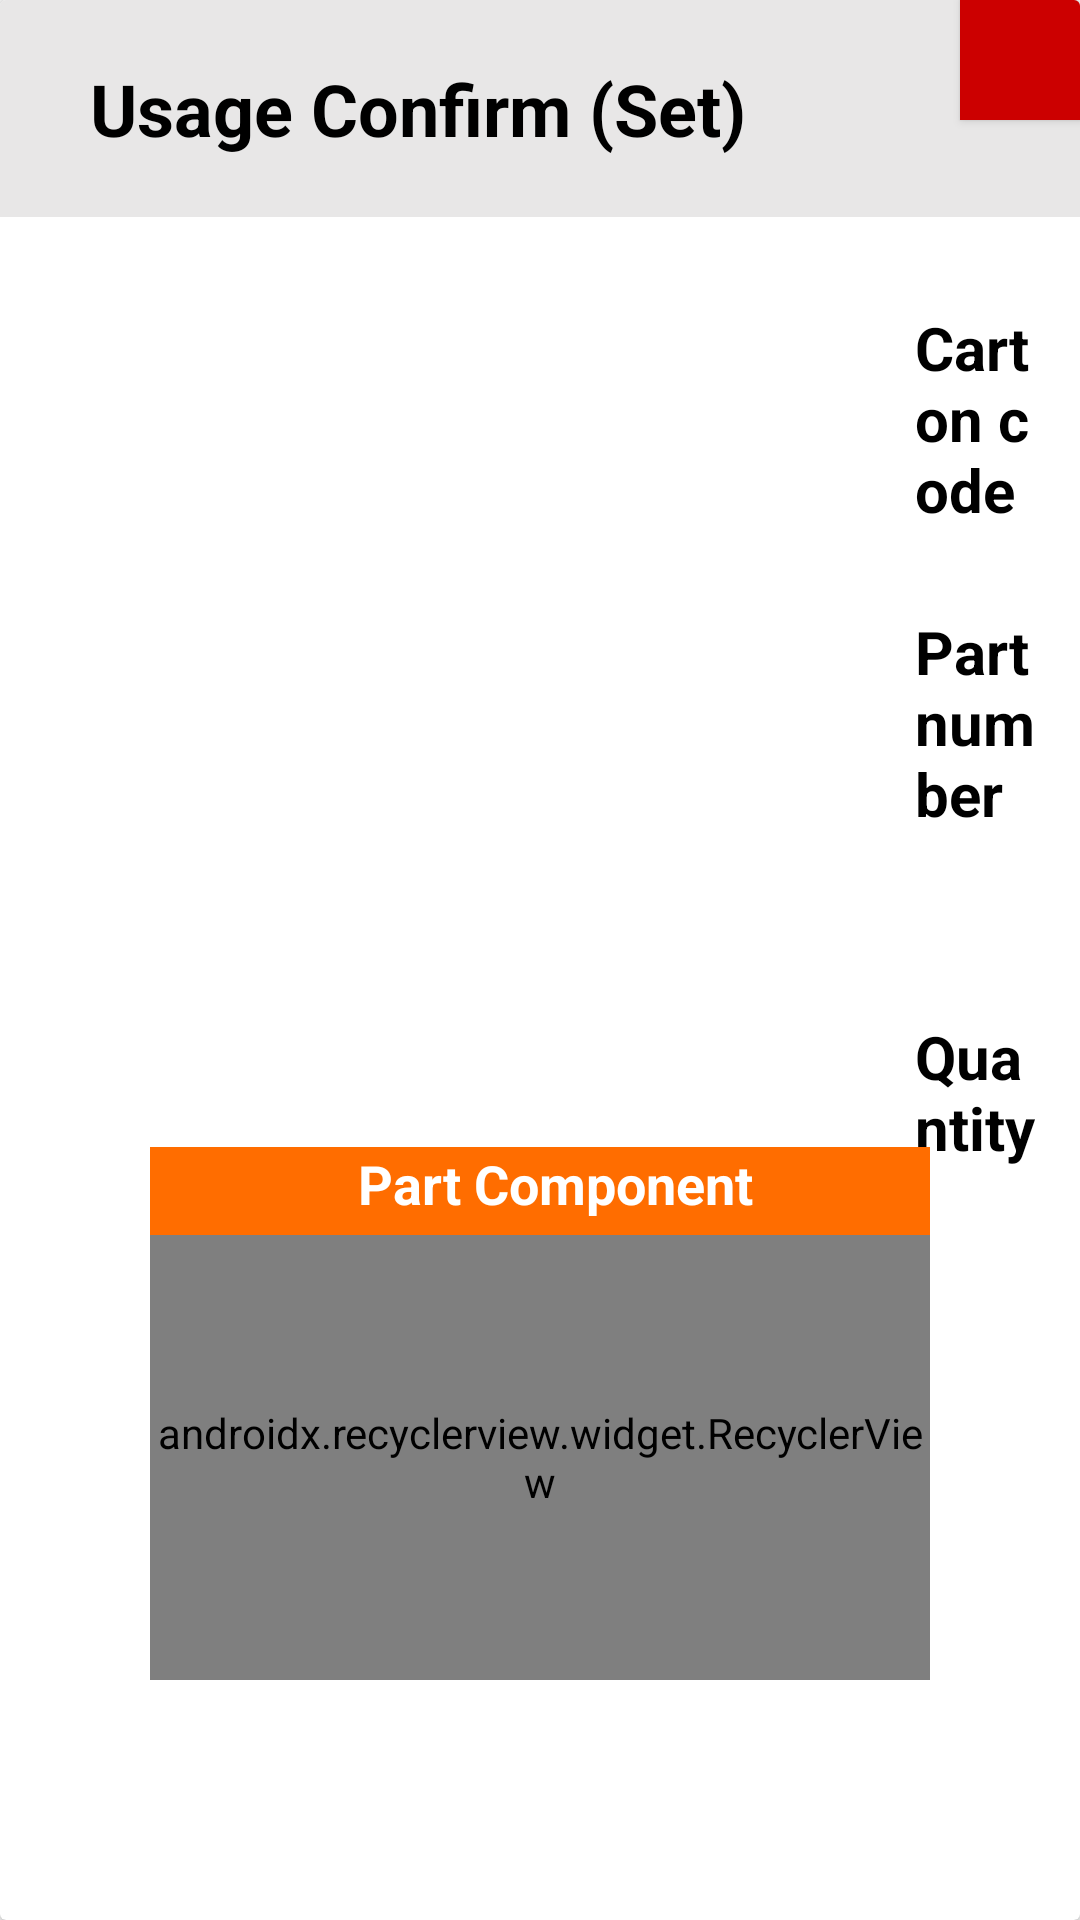

This screen was rendered from an Android layout file. Write that file and the resources it references.
<!-- AndroidManifest.xml: application theme AppTheme.NoActionBar -->
<!-- res/layout/layout_alert_usage_set.xml -->
<?xml version="1.0" encoding="utf-8"?>
<android.support.v7.widget.CardView xmlns:android="http://schemas.android.com/apk/res/android"
    xmlns:tools="http://schemas.android.com/tools"
    android:id="@+id/alert_qr"
    android:layout_width="680dp"
    android:layout_height="wrap_content"
    android:background="@color/colorAccent">

    <RelativeLayout
        android:id="@+id/relativelayout_crad"
        android:layout_width="wrap_content"
        android:layout_height="wrap_content"
        android:layout_marginBottom="80dp">

        <TextView
            android:id="@+id/alert_usage_tv_title"
            style="@style/styleTitle_24"
            android:layout_width="400dp"
            android:layout_height="wrap_content"
            android:background="@color/color_gray_light"
            android:paddingStart="30dp"
            android:paddingTop="20dp"
            android:paddingEnd="30dp"
            android:paddingBottom="20dp"
            android:text="@string/tx_order_usageCon_set" />

        <Button
            android:id="@+id/alert_usage_bt_close"
            android:layout_width="40dp"
            android:layout_height="40dp"
            android:layout_alignParentTop="true"
            android:layout_alignParentEnd="true"
            android:background="@android:color/holo_red_dark"
            android:foreground="@drawable/ic_close" />

        <ImageView
            android:id="@+id/alert_usage_img_order"
            android:layout_width="200dp"
            android:layout_height="250dp"
            android:layout_below="@id/alert_usage_tv_title"
            android:layout_alignParentStart="true"
            android:layout_marginStart="50dp"
            android:layout_marginTop="30dp"
            android:background="@color/zxing_viewfinder_mask" />


        <LinearLayout
            android:id="@+id/layout_dataBox"
            android:layout_width="wrap_content"
            android:layout_height="wrap_content"
            android:layout_below="@id/alert_usage_tv_title"
            android:layout_alignParentEnd="true"
            android:layout_marginHorizontal="20dp"
            android:layout_marginTop="30dp"
            android:layout_toEndOf="@id/alert_usage_img_order"
            android:gravity="center_horizontal"
            android:orientation="vertical"
            android:paddingHorizontal="15dp"
            android:text="@string/tx_default"
            tools:ignore="NotSibling">
            <TextView
                android:id="@+id/alert_tv_tit_name_box"
                style="@style/styleTitle_20Bold"
                android:layout_width="match_parent"
                android:layout_height="wrap_content"
                android:text="@string/tx_cotton" />

            <TextView
                android:id="@+id/alert_tv_subSec_cotton"
                style="@style/styleTitle_20Normal"
                android:layout_width="match_parent"
                android:layout_height="wrap_content"
                android:layout_marginStart="30dp"
                android:layout_marginEnd="50dp"
                android:maxLines="2"
                android:layout_gravity="left" />

            <TextView
                android:id="@+id/alert_usage_tv_name_prt"
                style="@style/styleTitle_20Bold"
                android:layout_width="wrap_content"
                android:layout_height="wrap_content"
                android:layout_gravity="left"
                android:text="@string/tx_part_num" />

            <TextView
                android:id="@+id/alert_usage_tv_name_box2"
                style="@style/styleTitle_20Normal"
                android:layout_width="match_parent"
                android:layout_height="wrap_content"
                android:layout_gravity="left"
                android:layout_marginStart="30dp"
                android:layout_marginEnd="50dp"
                android:maxLines="2"
                android:text="@string/tx_default" />

            <LinearLayout
                android:id="@+id/alert_usage_number_picker"
                android:layout_width="match_parent"
                android:layout_height="wrap_content"
                android:layout_marginTop="10dp"
                android:layout_marginBottom="10dp"
                android:orientation="horizontal">

                <TextView
                    android:id="@+id/alert_usage_tit_tv_picker"
                    style="@style/styleTitle_20Bold"
                    android:layout_width="wrap_content"
                    android:layout_height="wrap_content"
                    android:layout_gravity="left|center_vertical"
                    android:text="@string/tx_tit_qty" />

                <Button
                    android:id="@+id/alert_usage_number_minus"
                    android:layout_width="40dp"
                    android:layout_height="40dp"
                    android:layout_marginStart="20dp"
                    android:background="@drawable/ic_minus"
                    android:enabled="false"/>

                <EditText
                    android:id="@+id/alert_usage_number_customer"
                    style="@style/styleTitle_20Bold"
                    android:layout_width="120dp"
                    android:layout_height="match_parent"
                    android:background="@color/black_tra"
                    android:gravity="center"
                    android:inputType="number"
                    android:lines="1"
                    android:maxEms="1"
                    android:text="0" />

                <Button
                    android:id="@+id/alert_usage_number_add"
                    android:layout_width="40dp"
                    android:layout_height="40dp"
                    android:background="@drawable/ic_add"
                    android:enabled="false"/>


            </LinearLayout>


        </LinearLayout>

        <RelativeLayout
            android:id="@+id/alert_usage_tit_detail_component"
            android:layout_width="wrap_content"
            android:layout_height="wrap_content"
            android:layout_marginEnd="50dp"
            android:layout_alignStart="@id/alert_usage_img_order"
            android:layout_below="@id/alert_usage_img_order"
            android:layout_marginTop="30dp">

            <TextView
                android:id="@+id/alert_usage_tit_tv_part_com"
                style="@style/alr_title"
                android:layout_width="280dp"
                android:layout_height="wrap_content"
                android:layout_alignParentStart="true"
                android:paddingStart="10dp"
                android:paddingBottom="5dp"
                android:text="@string/tx_part_component"
                android:textAlignment="center" />

            <TextView
                android:id="@+id/alert_usage_tit_tv_usage"
                style="@style/alr_title"
                android:layout_width="80dp"
                android:layout_height="wrap_content"
                android:layout_toEndOf="@id/alert_usage_tit_tv_part_com"
                android:paddingBottom="5dp"
                android:text="@string/tx_usage"
                android:textAlignment="center" />

            <TextView
                android:id="@+id/alert_usage_tit_tv_packing_snp"
                style="@style/alr_title"
                android:layout_width="80dp"
                android:layout_height="wrap_content"
                android:layout_toEndOf="@id/alert_usage_tit_tv_usage"
                android:paddingBottom="5dp"
                android:text="@string/tx_packing"
                android:textAlignment="center" />
            <TextView
                android:id="@+id/alert_usage_tit_tv_vmi_stock"
                style="@style/alr_title"
                android:layout_width="90dp"
                android:layout_height="wrap_content"
                android:layout_toEndOf="@id/alert_usage_tit_tv_packing_snp"
                android:paddingBottom="5dp"
                android:text="@string/tx_vmi_stock"
                android:textAlignment="center" />

            <TextView
                android:id="@+id/alert_usage_tit_tv_qty"
                style="@style/alr_title"
                android:layout_width="90dp"
                android:layout_height="wrap_content"
                android:layout_toEndOf="@id/alert_usage_tit_tv_vmi_stock"
                android:paddingBottom="5dp"
                android:text="@string/tx_qty"
                android:textAlignment="center" />

            <android.support.v7.widget.RecyclerView
                android:id="@+id/alert_usage_tit_rv_part_set"
                android:layout_width="wrap_content"
                android:layout_height="200dp"
                android:layout_below="@id/alert_usage_tit_tv_part_com"
                android:layout_alignEnd="@id/alert_usage_tit_tv_qty"
                android:layout_alignParentStart="true"
                android:layout_marginStart="0dp"
                android:animateLayoutChanges="true"
                android:background="@color/black_tra"
                tools:listitem="@layout/layout_usage_set" />

        </RelativeLayout>

        <Button
            android:id="@+id/alert_usage_bt_cart"
            android:layout_width="300dp"
            android:layout_height="80dp"
            android:layout_below="@id/alert_usage_tit_detail_component"
            android:layout_centerHorizontal="true"
            android:layout_marginTop="50dp"
            android:background="@drawable/button_selector"
            android:foreground="@drawable/ic_shopping_cart"
            android:foregroundGravity="center" />

    </RelativeLayout>


</android.support.v7.widget.CardView>
<!-- res/layout/layout_usage_set.xml (included above) -->
<?xml version="1.0" encoding="utf-8"?>
<RelativeLayout xmlns:android="http://schemas.android.com/apk/res/android"
    android:layout_width="match_parent"
    android:layout_height="wrap_content"
    android:layout_marginBottom="8dp">

    <TextView
        android:id="@+id/al_us_snp_tv_part_com"
        style="@style/alr_title_com_nor"
        android:layout_width="280dp"
        android:layout_height="wrap_content"
        android:paddingVertical="10dp"
        android:text="@string/tx_default"
        android:gravity="left"
        android:paddingStart="20dp"
        android:textStyle="normal"
        android:maxLines="2"/>

    <TextView
        android:id="@+id/al_us_snp_tv_usage"
        style="@style/alr_title_com_nor"
        android:layout_width="80dp"
        android:layout_height="wrap_content"
        android:layout_toEndOf="@id/al_us_snp_tv_part_com"
        android:paddingVertical="10dp"
        android:text="@string/tx_default"
        android:textAlignment="center"
        android:textStyle="normal" />


    <TextView
        android:id="@+id/al_us_snp_tv_packing_snp"
        style="@style/alr_title_com_nor"
        android:layout_width="80dp"
        android:layout_height="wrap_content"
        android:layout_toEndOf="@id/al_us_snp_tv_usage"
        android:paddingVertical="10dp"
        android:text="@string/tx_default"
        android:textAlignment="center"
        android:textStyle="normal" />

    <TextView
        android:id="@+id/al_us_snp_tv_vmi_stock"
        style="@style/alr_title_com_nor"
        android:layout_width="90dp"
        android:layout_height="wrap_content"
        android:layout_toEndOf="@id/al_us_snp_tv_packing_snp"
        android:paddingVertical="10dp"
        android:text="@string/tx_default"
        android:textAlignment="center"
        android:textStyle="normal" />
    <TextView
        android:id="@+id/al_us_snp_tv_qty"
        style="@style/alr_title_com_nor"
        android:layout_width="90dp"
        android:layout_height="wrap_content"
        android:layout_toEndOf="@id/al_us_snp_tv_vmi_stock"
        android:paddingVertical="10dp"
        android:text="@string/tx_default"
        android:textAlignment="center"
        android:textStyle="normal" />

    <TextView
        android:id="@+id/tx_fg_code_gdj"
        android:layout_width="0dp"
        android:layout_height="wrap_content"
        android:visibility="gone"/>
    <TextView
        android:id="@+id/tx_fg_code_set_abt"
        android:layout_width="0dp"
        android:layout_height="wrap_content"
        android:visibility="gone"/>

</RelativeLayout>
<!-- resources referenced by this layout -->
<resources>
  <color name="black_tra">#66999898</color>
  <color name="colorAccent">#ffa040</color>
  <color name="color_gray_light">#E8E7E7</color>
  <!-- drawable ic_add (drawable) -->
  <vector android:height="100dp" android:tint="#BBBEBA"
      android:viewportHeight="24" android:viewportWidth="24"
      android:width="100dp" xmlns:android="http://schemas.android.com/apk/res/android">
      <path android:fillColor="@android:color/white" android:pathData="M12,2C6.48,2 2,6.48 2,12s4.48,10 10,10 10,-4.48 10,-10S17.52,2 12,2zM17,13h-4v4h-2v-4L7,13v-2h4L11,7h2v4h4v2z"/>
  </vector>
  <!-- drawable ic_minus (drawable) -->
  <vector android:height="100dp" android:tint="#BBBEBA"
      android:viewportHeight="24" android:viewportWidth="24"
      android:width="100dp" xmlns:android="http://schemas.android.com/apk/res/android">
      <path android:fillColor="@android:color/white" android:pathData="M12,2C6.48,2 2,6.48 2,12s4.48,10 10,10 10,-4.48 10,-10S17.52,2 12,2zM17,13L7,13v-2h10v2z"/>
  </vector>
  <string name="tx_cotton">"Carton code"</string>
  <string name="tx_default">def</string>
  <string name="tx_order_usageCon_set">Usage Confirm (Set)</string>
  <string name="tx_packing">Packing</string>
  <string name="tx_part_component">Part Component</string>
  <string name="tx_part_num">"Part number"</string>
  <string name="tx_qty">Qty</string>
  <string name="tx_tit_qty">Quantity</string>
  <string name="tx_usage">Usage</string>
  <string name="tx_vmi_stock">Stock</string>
  <style name="alr_title">
          <item name="android:textStyle">bold</item>
          <item name="android:textSize">@dimen/text_18</item>
          <item name="android:textColor">@android:color/primary_text_dark</item>
          <item name="android:background">#FF6D00</item>
          <item name="fontFamily">sans-serif</item>
      </style>
  <style name="alr_title_com_nor">
          <item name="android:textStyle">normal</item>
          <item name="android:textSize">@dimen/text_18</item>
          <item name="android:textColor">@color/QRCodeBlackColor</item>
          <item name="fontFamily">sans-serif</item>
      </style>
  <style name="styleTitle_20Bold">
          <item name="android:textStyle">bold</item>
          <item name="android:textSize">@dimen/text_20</item>
          <item name="android:textColor">@android:color/black</item>
      </style>
  <style name="styleTitle_20Normal">
          <item name="android:textStyle">normal</item>
          <item name="android:textSize">@dimen/text_20</item>
          <item name="android:textColor">@android:color/black</item>
      </style>
  <style name="styleTitle_24">
          <item name="android:textStyle">bold</item>
          <item name="android:textSize">@dimen/text_24</item>
          <item name="android:textColor">@android:color/black</item>
      </style>
  <style name="AppTheme.NoActionBar" parent="Theme.AppCompat.Light.DarkActionBar">
          <item name="windowActionBar">false</item>
          <item name="windowNoTitle">true</item>
          <item name="android:windowFullscreen">true</item>
          <item name="android:windowLightNavigationBar" tools:targetApi="o_mr1">true</item>
      </style>
  <dimen name="text_18">18sp</dimen>
  <color name="QRCodeBlackColor">#000000</color>
  <dimen name="text_20">20sp</dimen>
  <dimen name="text_24">24sp</dimen>
</resources>
